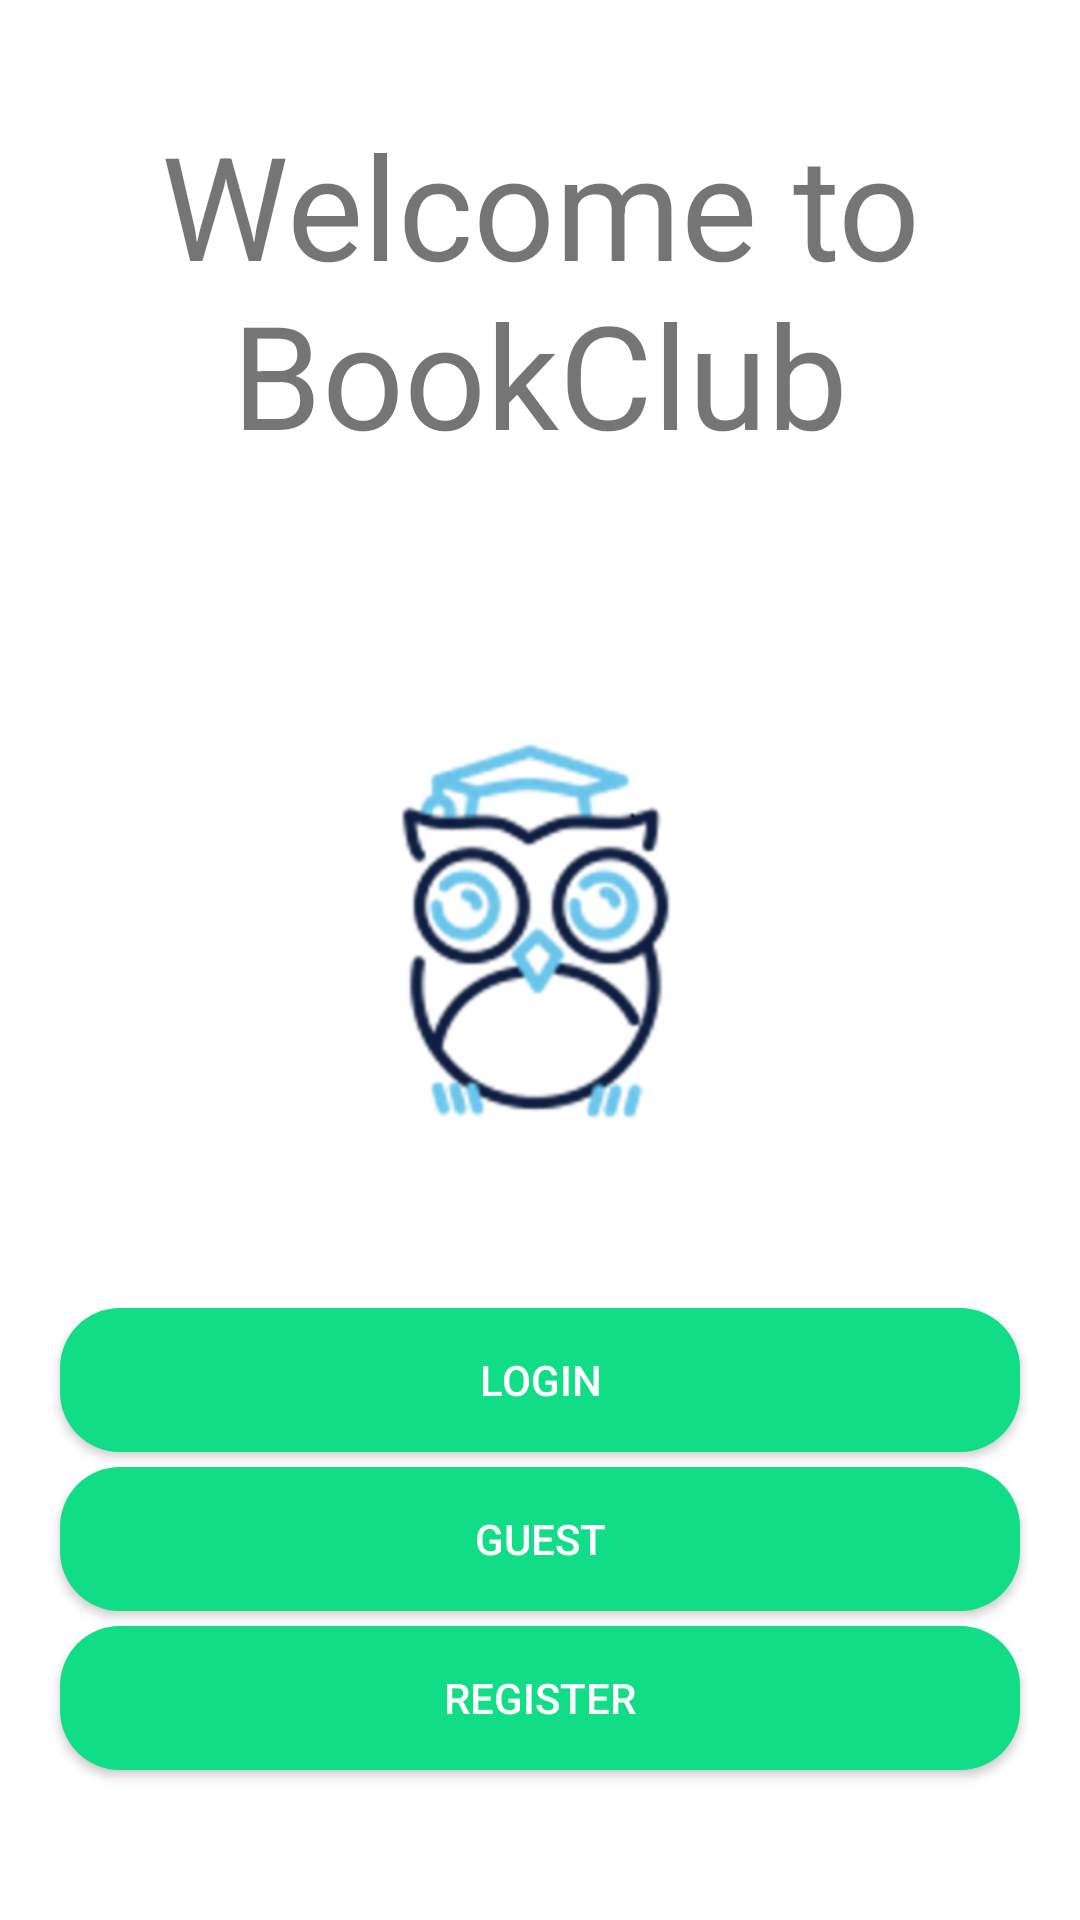

This screen was rendered from an Android layout file. Write that file and the resources it references.
<!-- AndroidManifest.xml: application theme Theme.AppCompat.Light.NoActionBar -->
<!-- res/layout/activity_welcome.xml -->
<?xml version="1.0" encoding="utf-8"?>
<LinearLayout xmlns:android="http://schemas.android.com/apk/res/android"
    xmlns:app="http://schemas.android.com/apk/res-auto"
    xmlns:tools="http://schemas.android.com/tools"
    android:layout_width="match_parent"
    android:layout_height="match_parent"
    android:background="#FFFFFF"
    android:orientation="vertical"
    tools:context=".WelcomeActivity">

    <TextView
        android:id="@+id/Text"
        android:layout_width="wrap_content"
        android:layout_height="150dp"
        android:layout_marginEnd="24dp"
        android:layout_marginStart="24dp"
        android:layout_marginTop="36dp"
        android:text="Welcome to BookClub"
        android:textAlignment="center"
        android:textSize="48sp"
        app:layout_constraintEnd_toEndOf="parent"
        app:layout_constraintStart_toStartOf="parent"
        app:layout_constraintTop_toTopOf="parent" />

    <ImageView
        android:id="@+id/imageView4"
        android:layout_width="wrap_content"
        android:layout_height="wrap_content"
        android:layout_gravity="center"
        android:layout_weight="1"
        app:srcCompat="@mipmap/bookclub_icon" />

    <Button
        android:id="@+id/loginButton"
        android:layout_width="match_parent"
        android:layout_height="wrap_content"
        android:layout_marginBottom="5dp"
        android:layout_marginLeft="20dp"
        android:layout_marginRight="20dp"
        android:background="@drawable/rounded_button"
        android:text="Login"
        android:textColor="#FFFFFF"
        tools:text="Login" />

    <Button
        android:id="@+id/noLoginButton"
        android:layout_width="match_parent"
        android:layout_height="wrap_content"
        android:layout_marginBottom="5dp"
        android:layout_marginLeft="20dp"
        android:layout_marginRight="20dp"
        android:background="@drawable/rounded_button"
        android:text="Guest"
        android:textColor="#FFFFFF"
        tools:text="Guest" />

    <Button
        android:id="@+id/signInButton"
        android:layout_width="match_parent"
        android:layout_height="wrap_content"
        android:layout_marginBottom="50dp"
        android:layout_marginLeft="20dp"
        android:layout_marginRight="20dp"
        android:background="@drawable/rounded_button"
        android:text="Register"
        android:textColor="#FFFFFF"
        tools:text="Register" />


</LinearLayout>
<!-- resources referenced by this layout -->
<resources>
  <!-- drawable rounded_button (drawable) -->
  <?xml version="1.0" encoding="utf-8"?>
  <shape xmlns:android="http://schemas.android.com/apk/res/android"
      android:shape="rectangle" >
  
      
      <solid
          android:color="@color/buttonColor" >
      </solid>
  
      
      <corners
          android:radius="20dp">
      </corners>
  </shape>
  <!-- mipmap bookclub_icon: png bitmap (mipmap-hdpi, 34715 bytes) -->
  <color name="buttonColor">#11DD87</color>
</resources>
